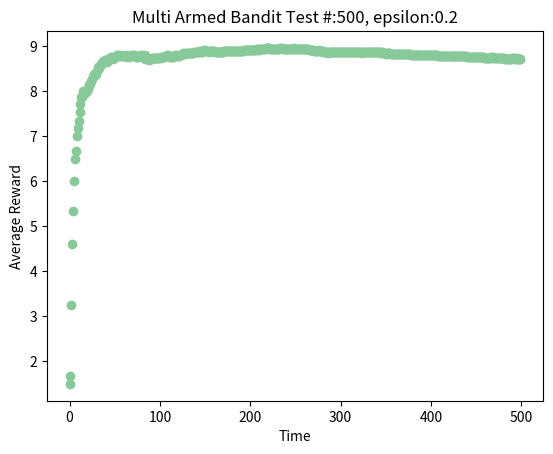

Recreate this plot in Python.
"""
To figure out dynamic of multi armed bandit problem
[redacted]
"""
import random
import numpy as np
import scipy
import matplotlib.pyplot as plt
import math
"""
    >we take a random value between 0 and 10
    >if this random value is smaller than epsilon, increases(+1) counter value
    >when N goes positive infinity, we see (counter / N) goes epsilon value
    
    this function acts like an armed bandit. Why?
    >Each play has probabilistic 
    >Maybe we get 10 or 0 
    >If we increase the number of tries on the armed bandit, we will see a mean reward 〜 epsilon value
    >mean gives us value of this machine(action)
"""
def epsilon_prob(epsilon, N):
    counter = 0
    for _ in range(N):
        if random.randint(0,10) < epsilon:
            counter += 1
    return counter / N


number_of_slots = 10
slot_probs = np.random.rand(number_of_slots)
epsilon = 0.2
record = np.zeros((number_of_slots, 2))#first column: average reward, second column: pulled times

def update_record(action, reward):
    total = (record[action][0] * record[action][1]) + reward
    record[action][1] += 1
    record[action][0] = total / record[action][1]

def get_best_bandit():
    return np.argmax(record[:,0], axis=0)

def get_action():
    rand_value = random.random()
    if rand_value < epsilon:
        return np.random.randint(10)
    else:
        return get_best_bandit()

def get_reward(action, n = 10):
    reward = 0
    for _ in range(n):
        if random.random() < slot_probs[action]:
            reward += 1
    return reward

def get_mean_reward():
    return np.sum(record[:,0]) / number_of_slots

"""
    What is the softmax?
    It is a probability distrubition 

"""
def softmax(value, tau):
    return np.exp(value / tau) / np.sum(np.exp(value / tau))

def test(TEST_SIZE, test_with_softmax = False):
    mean_reward_record = [0]
    plt_x_axis = []
    action_vector = np.arange(10)
    for t in range(TEST_SIZE):
        if not test_with_softmax:
            action = get_action()
        else:
            action = np.random.choice(action_vector, p=softmax(record[:,0], 1.25))
        reward = get_reward(action)
        update_record(action, reward)
        """
        mean_reward = ((old_reward * #elements) + reward) / #elements
        (t+1) because initial #elements == 1 but initial t == 0, because of this t is increased by 1
        """
        mean_reward_record.append((mean_reward_record[t] * (t + 1) + reward) / (t + 2))
        plt_x_axis.append(t)
    plt.scatter(plt_x_axis, mean_reward_record[1:], color = '#88c999')
    plt.title("Multi Armed Bandit Test #:{}, epsilon:{}".format(TEST_SIZE, epsilon))
    plt.xlabel("Time")
    plt.ylabel("Average Reward")
    plt.show()

test(500, True)
#print(softmax(np.array([1, 2, 3, 4]), 1.25))